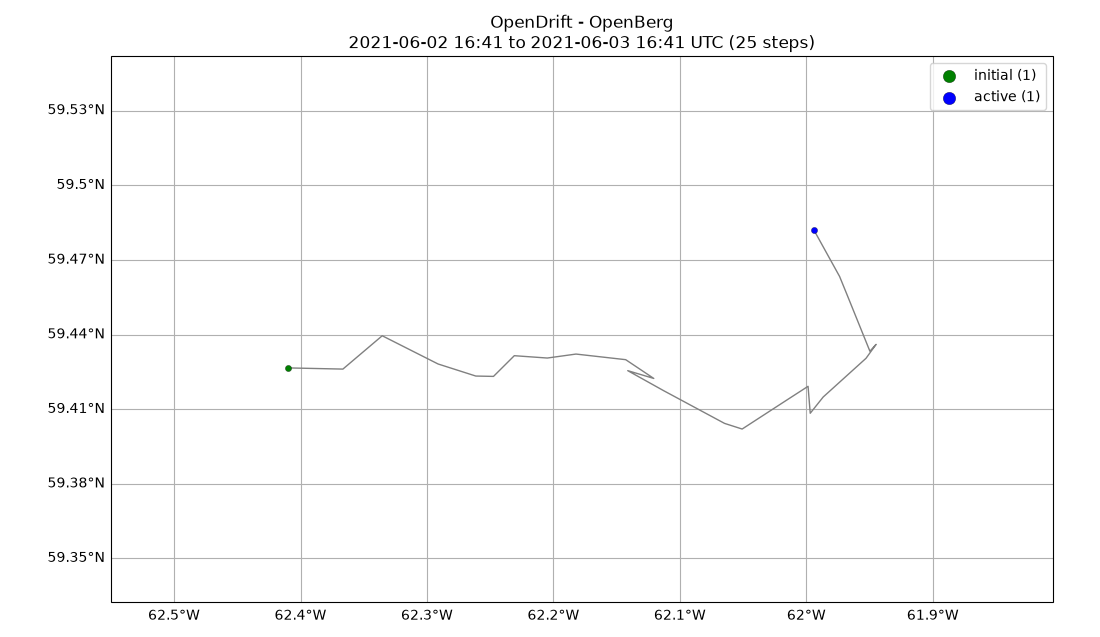

Values plotted in this chart, from the file beside it:
time, particle, lon, lat
2021-06-02T16:41:00.000000000, 1, -62.41, 59.43
2021-06-02T17:41:00.000000000, 1, -62.37, 59.43
2021-06-02T18:41:00.000000000, 1, -62.34, 59.44
2021-06-02T19:41:00.000000000, 1, -62.29, 59.43
2021-06-02T20:41:00.000000000, 1, -62.26, 59.42
2021-06-02T21:41:00.000000000, 1, -62.25, 59.42
2021-06-02T22:41:00.000000000, 1, -62.23, 59.43
2021-06-02T23:41:00.000000000, 1, -62.2, 59.43
2021-06-03T00:41:00.000000000, 1, -62.18, 59.43
2021-06-03T01:41:00.000000000, 1, -62.14, 59.43
2021-06-03T02:41:00.000000000, 1, -62.12, 59.42
2021-06-03T03:41:00.000000000, 1, -62.14, 59.43
2021-06-03T04:41:00.000000000, 1, -62.11, 59.42
2021-06-03T05:41:00.000000000, 1, -62.06, 59.4
2021-06-03T06:41:00.000000000, 1, -62.05, 59.4
2021-06-03T07:41:00.000000000, 1, -62.01, 59.41
2021-06-03T08:41:00.000000000, 1, -62, 59.42
2021-06-03T09:41:00.000000000, 1, -62, 59.41
2021-06-03T10:41:00.000000000, 1, -61.99, 59.41
2021-06-03T11:41:00.000000000, 1, -61.95, 59.43
2021-06-03T12:41:00.000000000, 1, -61.94, 59.44
2021-06-03T13:41:00.000000000, 1, -61.95, 59.43
2021-06-03T14:41:00.000000000, 1, -61.97, 59.46
2021-06-03T15:41:00.000000000, 1, -61.97, 59.46
2021-06-03T16:41:00.000000000, 1, -61.99, 59.48
